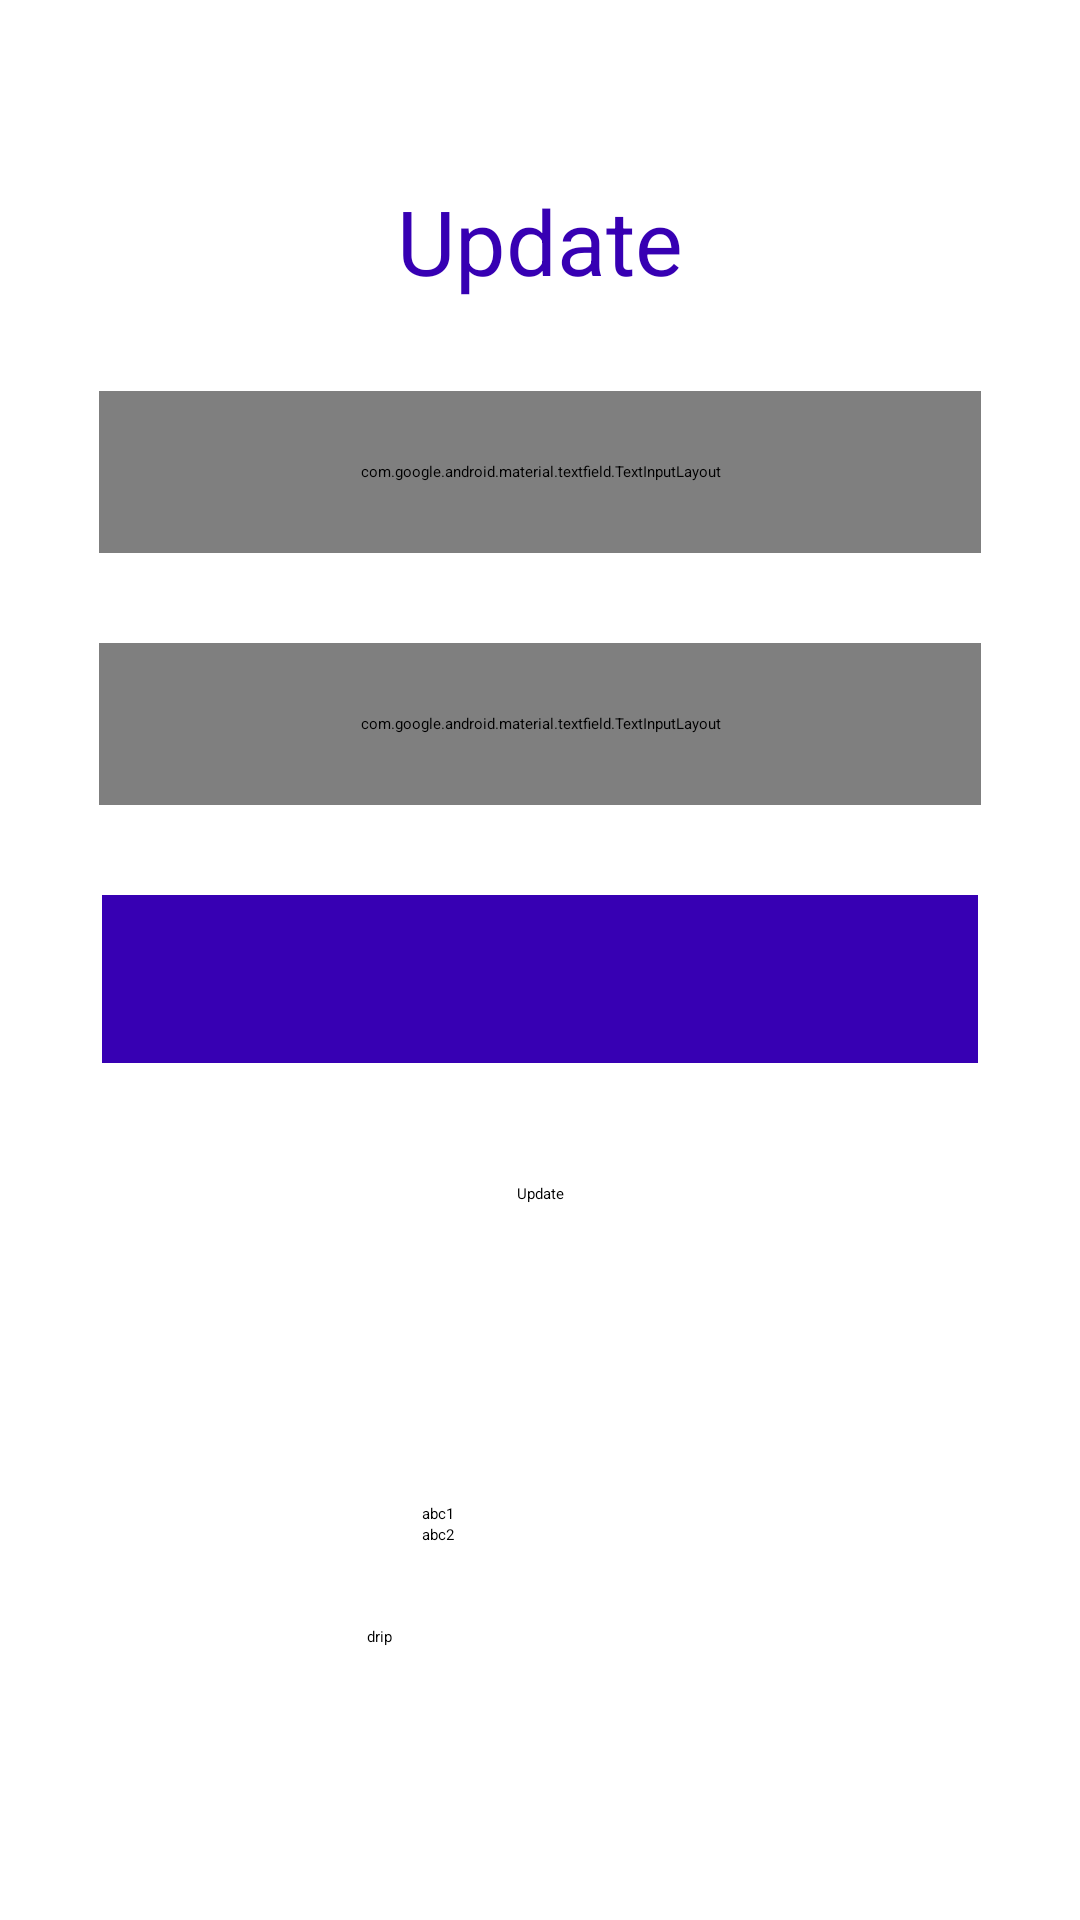

Write the Android layout XML for this screen, with the resource values it uses.
<!-- AndroidManifest.xml: application theme Theme.LoginRegister -->
<!-- res/layout/activity_update.xml -->
<?xml version="1.0" encoding="utf-8"?>
<androidx.constraintlayout.widget.ConstraintLayout xmlns:android="http://schemas.android.com/apk/res/android"
    xmlns:app="http://schemas.android.com/apk/res-auto"
    xmlns:tools="http://schemas.android.com/tools"
    android:layout_width="match_parent"
    android:layout_height="match_parent"
    tools:context=".Update">

    <TextView
        android:id="@+id/textView3"
        android:layout_width="match_parent"
        android:layout_height="wrap_content"
        android:layout_marginTop="60dp"
        android:gravity="center"
        android:text="@string/update"
        android:textColor="@color/purple_700"
        android:textSize="30sp"
        app:layout_constraintEnd_toEndOf="parent"
        app:layout_constraintStart_toStartOf="parent"
        app:layout_constraintTop_toTopOf="parent" />

    <com.google.android.material.textfield.TextInputLayout
        android:id="@+id/textInputLayout2"
        android:layout_width="294dp"
        android:layout_height="54dp"
        android:layout_marginTop="30dp"
        android:ellipsize="end"
        android:hint="@string/title"
        android:maxLines="1"
        app:layout_constraintEnd_toEndOf="parent"
        app:layout_constraintStart_toStartOf="parent"
        app:layout_constraintTop_toBottomOf="@+id/textView3">

        <com.google.android.material.textfield.TextInputEditText
            android:id="@+id/title"
            android:layout_width="match_parent"
            android:layout_height="wrap_content"
            android:drawableEnd="@drawable/ic_title"
            android:drawableRight="@drawable/ic_title"
            android:ellipsize="end"
            android:maxLines="1"
            android:textColor="@color/white" />
    </com.google.android.material.textfield.TextInputLayout>

    <com.google.android.material.textfield.TextInputLayout
        android:id="@+id/textInputLayout"
        android:layout_width="294dp"
        android:layout_height="54dp"
        android:layout_marginTop="30dp"
        android:ellipsize="end"
        android:hint="@string/body"
        android:maxLines="1"
        app:layout_constraintEnd_toEndOf="parent"
        app:layout_constraintStart_toStartOf="parent"
        app:layout_constraintTop_toBottomOf="@+id/textInputLayout2">

        <com.google.android.material.textfield.TextInputEditText
            android:id="@+id/body"
            android:layout_width="match_parent"
            android:layout_height="wrap_content"
            android:drawableEnd="@drawable/ic_body"
            android:drawableRight="@drawable/ic_body"
            android:ellipsize="end"
            android:maxLines="1" />
    </com.google.android.material.textfield.TextInputLayout>


    <Spinner
        android:id="@+id/colors"
        android:layout_width="292dp"
        android:layout_height="56dp"
        android:layout_marginTop="30dp"
        android:background="#FF3700B3"
        android:textColor="#ffffff"
        app:layout_constraintEnd_toEndOf="parent"
        app:layout_constraintStart_toStartOf="parent"
        app:layout_constraintTop_toBottomOf="@+id/textInputLayout" />

    <Button
        android:id="@+id/btnCreate"
        style="@style/Widget.AppCompat.Button.Colored"
        android:layout_width="wrap_content"
        android:layout_height="wrap_content"
        android:layout_marginTop="40dp"
        android:onClick="update"
        android:text="@string/update"
        app:layout_constraintEnd_toEndOf="parent"
        app:layout_constraintStart_toStartOf="parent"
        app:layout_constraintTop_toBottomOf="@+id/colors" />


    <CheckBox
        android:id="@+id/checkBox1"
        android:layout_width="wrap_content"
        android:layout_height="wrap_content"
        android:layout_marginEnd="10dp"
        android:layout_marginRight="10dp"
        android:layout_marginBottom="68dp"
        android:text="drip"
        app:layout_constraintBottom_toTopOf="@+id/editTextNumber2"
        app:layout_constraintEnd_toStartOf="@+id/radioGroup" />

    <RadioGroup
        android:id="@+id/radioGroup"
        android:layout_width="79dp"
        android:layout_height="96dp"
        android:layout_marginBottom="20dp"
        android:orientation="vertical"
        app:layout_constraintBottom_toTopOf="@+id/editTextNumber2"
        app:layout_constraintEnd_toEndOf="parent"
        app:layout_constraintStart_toStartOf="parent">

        <RadioButton
            android:id="@+id/radio_pirates"
            android:layout_width="match_parent"
            android:layout_height="wrap_content"
            android:text="abc1" />

        <RadioButton
            android:id="@+id/radio_ninjas"
            android:layout_width="match_parent"
            android:layout_height="wrap_content"
            android:text="abc2" />
    </RadioGroup>

    <EditText
        android:id="@+id/editTextNumber2"
        android:layout_width="wrap_content"
        android:layout_height="wrap_content"
        android:layout_marginBottom="16dp"
        android:ems="10"
        android:inputType="number"
        app:layout_constraintBottom_toBottomOf="parent"
        app:layout_constraintEnd_toEndOf="parent"
        app:layout_constraintHorizontal_bias="0.497"
        app:layout_constraintStart_toStartOf="parent" />

</androidx.constraintlayout.widget.ConstraintLayout>
<!-- resources referenced by this layout -->
<resources>
  <!-- drawable ic_body (drawable) -->
  <vector android:height="24dp" android:tint="#525252"
      android:viewportHeight="24" android:viewportWidth="24"
      android:width="24dp" xmlns:android="http://schemas.android.com/apk/res/android">
      <path android:fillColor="@android:color/white" android:pathData="M21,3L3,3c-1.1,0 -2,0.9 -2,2v14c0,1.1 0.9,2 2,2h18c1.1,0 2,-0.9 2,-2L23,5c0,-1.1 -0.9,-2 -2,-2zM21,19L3,19v-3h18v3z"/>
  </vector>
  <!-- drawable ic_title (drawable) -->
  <vector android:height="24dp" android:tint="#525252"
      android:viewportHeight="24" android:viewportWidth="24"
      android:width="24dp" xmlns:android="http://schemas.android.com/apk/res/android">
      <path android:fillColor="@android:color/white" android:pathData="M20,2L4,2c-1.1,0 -2,0.9 -2,2v18l4,-4h14c1.1,0 2,-0.9 2,-2L22,4c0,-1.1 -0.9,-2 -2,-2zM20,16L6,16l-2,2L4,4h16v12z"/>
  </vector>
  <string name="body">Body</string>
  <string name="title">Title</string>
  <string name="update">Update</string>
  <style name="Theme.LoginRegister" parent="Theme.MaterialComponents.DayNight.NoActionBar">
          
          <item name="colorPrimary">@color/purple_200</item>
          <item name="colorPrimaryVariant">@color/purple_700</item>
          <item name="colorOnPrimary">@color/black</item>
          
          <item name="colorSecondary">@color/teal_200</item>
          <item name="colorSecondaryVariant">@color/teal_200</item>
          <item name="colorOnSecondary">@color/black</item>
          
          <item name="android:statusBarColor" tools:targetApi="l">?attr/colorPrimaryVariant</item>
          
      </style>
  <!-- not gathered from this repository: default colours our renderer supplied (Android Studio template values) -->
  <color name="purple_200">#FFBB86FC</color>
  <color name="purple_700">#FF3700B3</color>
  <color name="teal_200">#FF03DAC5</color>
  <color name="black">#FF000000</color>
  <color name="white">#FFFFFFFF</color>
</resources>
